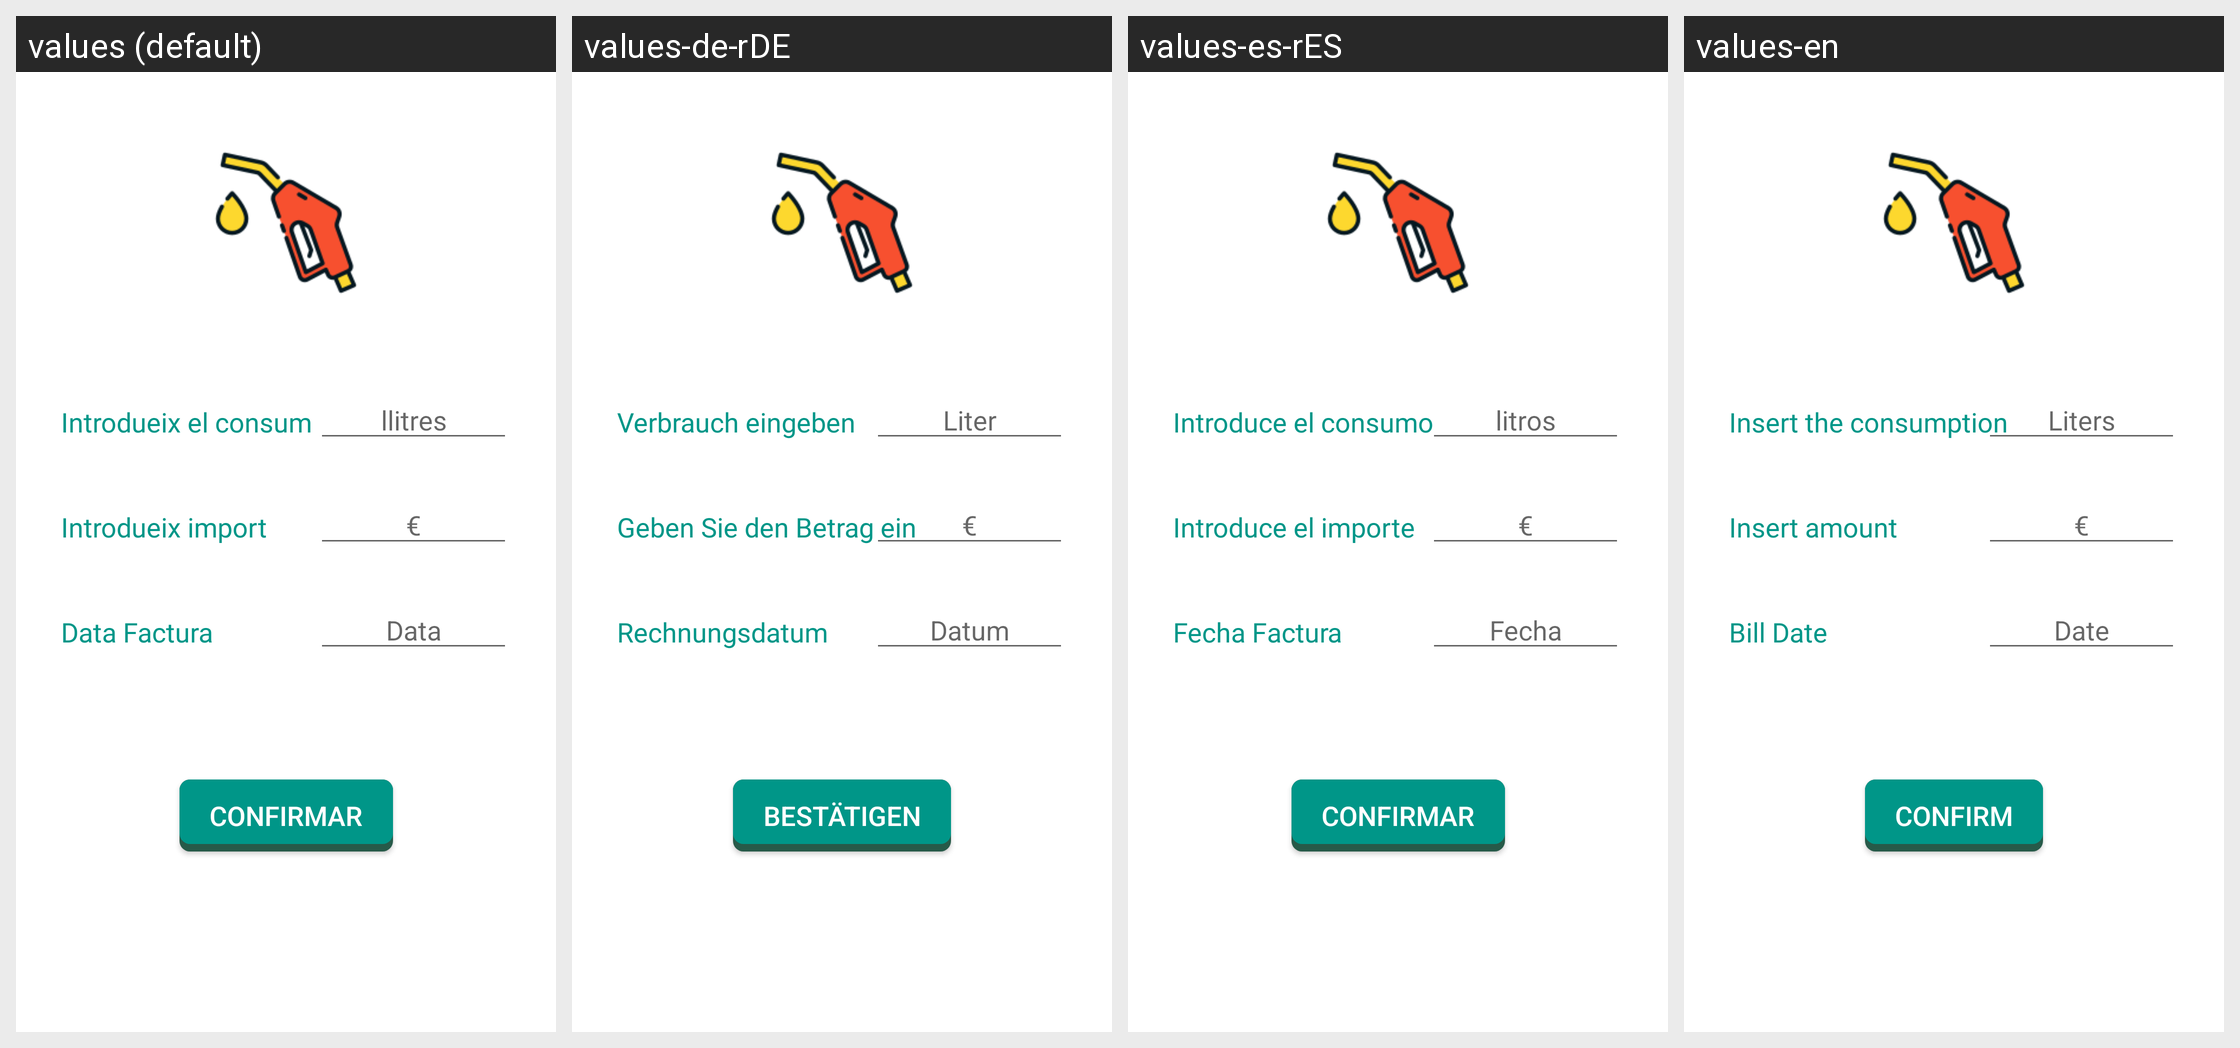

The same Android screen rendered under several of its app's locales, left to right. List the strings drawn on it with the default value and each locale's translation.
Android screen res/layout/fragment_consum_gasoil.xml rendered under 4 locales, left to right: values (default), values-de-rDE, values-es-rES, values-en. Device: Nexus 5 (rendered at 1080×1920; each locale shown at half size, 540×960, under a caption strip naming it); theme Theme.EnergySaver.
Other locales in the repository, not shown: values-bad.
Strings drawn on this screen, with the default value and each locale's value (text and hints the layout hard-codes, and strings that could not be matched under every locale, appear in the picture but are not listed):

introdueix_el_consum
  values: Introdueix el consum
  values-de-rDE: Verbrauch eingeben
  values-es-rES: Introduce el consumo
  values-en: Insert the consumption

introdueix_l_import
  values: Introdueix import
  values-de-rDE: Geben Sie den Betrag ein
  values-es-rES: Introduce el importe
  values-en: Insert amount

data_factura
  values: Data Factura
  values-de-rDE: Rechnungsdatum
  values-es-rES: Fecha Factura
  values-en: Bill Date

llitres
  values: llitres
  values-de-rDE: Liter
  values-es-rES: litros
  values-en: Liters

btnConfirmar
  values: Confirmar
  values-de-rDE: Bestätigen
  values-es-rES: Confirmar
  values-en: Confirm

data
  values: Data
  values-de-rDE: Datum
  values-es-rES: Fecha
  values-en: Date
